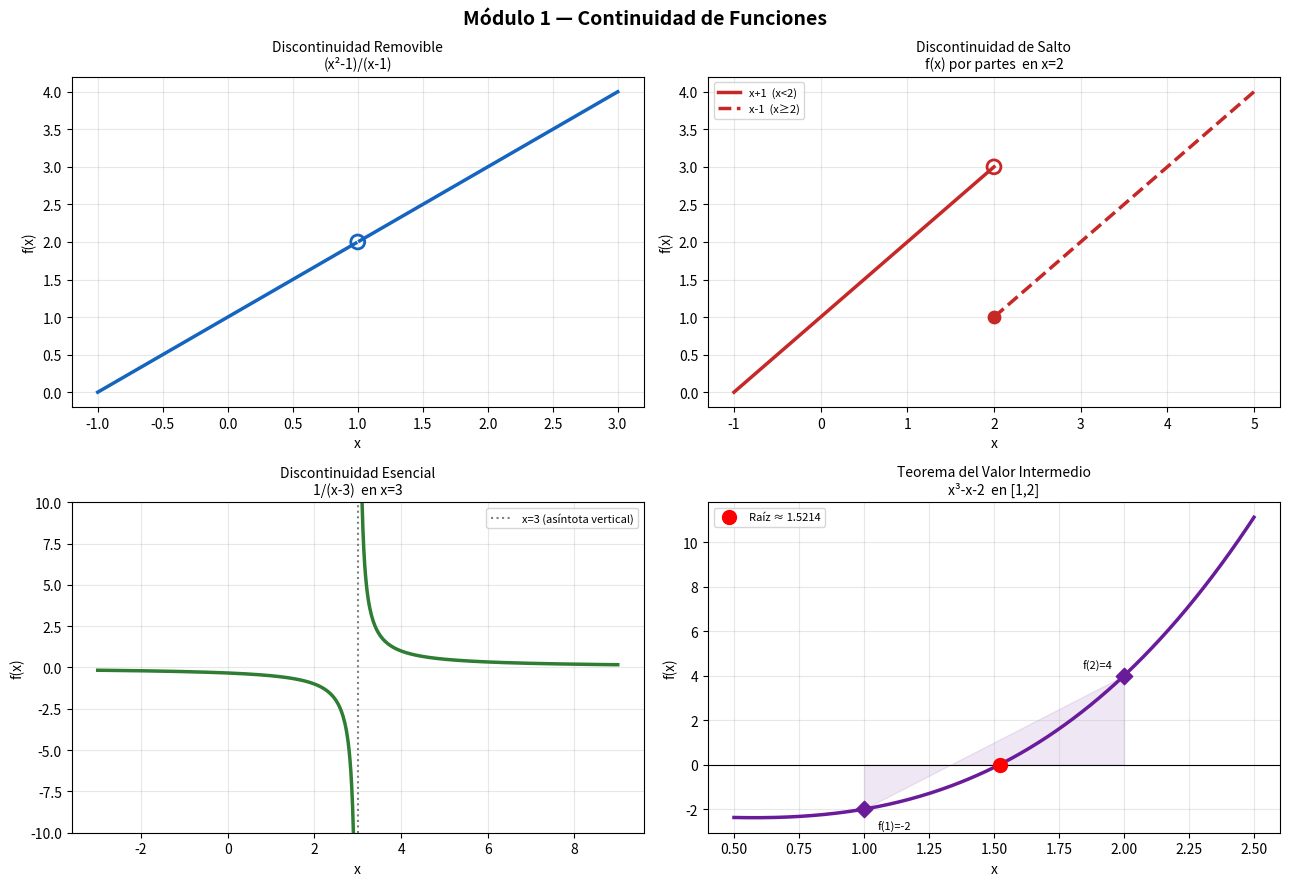

Write the Python code that produced this figure.
"""
Módulo 1 - Continuidad de Funciones
FUN-05 Cálculo Diferencial e Integral | Universidad CENFOTEC

Temas cubiertos:
  - Definición de continuidad (3 condiciones)
  - Discontinuidades: removible, de salto, esencial
  - Teorema del Valor Intermedio (TVI)
  - Verificación algebraica con SymPy
"""

import numpy as np
import matplotlib.pyplot as plt
import matplotlib.patches as mpatches
from sympy import *

x = symbols('x')

# ─────────────────────────────────────────────────────────────
# SECCIÓN 1: Verificación de continuidad (3 condiciones)
# ─────────────────────────────────────────────────────────────
print("=" * 60)
print("  VERIFICACIÓN DE CONTINUIDAD EN UN PUNTO")
print("=" * 60)
print("""
  Una función f es CONTINUA en x = a si:
    1) f(a) está definida
    2) lim x→a  f(x) existe
    3) lim x→a  f(x) = f(a)
""")

def verificar_continuidad(f_expr, punto, nombre_f="f"):
    """Verifica las 3 condiciones de continuidad en x = punto."""
    print(f"  f(x) = {nombre_f}  en x = {punto}")
    print(f"  {'─'*45}")

    # Condición 1
    try:
        val = f_expr.subs(x, punto)
        val_simplificado = simplify(val)
        c1 = val_simplificado.is_finite
        print(f"    1) f({punto}) = {val_simplificado}  →  {'✓ definida' if c1 else '✗ no definida'}")
    except Exception:
        c1 = False
        print(f"    1) f({punto}) no definida  →  ✗")

    # Condición 2
    lim_val = limit(f_expr, x, punto)
    c2 = lim_val.is_finite
    print(f"    2) lim x→{punto} f(x) = {lim_val}  →  {'✓ existe' if c2 else '✗ no existe'}")

    # Condición 3
    if c1 and c2:
        c3 = simplify(val_simplificado - lim_val) == 0
        print(f"    3) f({punto}) = lim?  →  {'✓ iguales' if c3 else '✗ distintos'}")
        es_continua = c3
    else:
        es_continua = False

    print(f"    → Conclusión: {'CONTINUA ✅' if es_continua else 'DISCONTINUA ❌'}")
    print()
    return es_continua

# Caso 1: continua en x=2
f1 = x**2 - 3*x + 2
verificar_continuidad(f1, 2, "x²-3x+2")

# Caso 2: discontinuidad removible en x=1
f2 = (x**2 - 1)/(x - 1)
verificar_continuidad(f2, 1, "(x²-1)/(x-1)")

# Caso 3: continua por partes — definida manualmente
print("  f(x) = (x²-1)/(x-1)  si x≠1,  f(1)=2  →  CORREGIDA")
f2_corregida = Piecewise(((x**2-1)/(x-1), Ne(x, 1)), (2, True))
lim_c = limit(f2_corregida, x, 1)
val_c = f2_corregida.subs(x, 1)
print(f"    lim x→1 = {lim_c},  f(1) = {val_c}  →  CONTINUA ✅\n")

# ─────────────────────────────────────────────────────────────
# SECCIÓN 2: Tipos de discontinuidades
# ─────────────────────────────────────────────────────────────
print("=" * 60)
print("  TIPOS DE DISCONTINUIDADES")
print("=" * 60)

discontinuidades = [
    ((x**2-1)/(x-1),      1,  "Removible",  "(x²-1)/(x-1)  en x=1"),
    (Piecewise((x+1, x < 2), (x-1, True)), 2,  "Salto",      "f(x) por partes  en x=2"),
    (1/(x-3),             3,  "Esencial",   "1/(x-3)  en x=3"),
]

for f_expr, punto, tipo, nombre in discontinuidades:
    lim_izq = limit(f_expr, x, punto, '-')
    lim_der = limit(f_expr, x, punto, '+')
    print(f"\n  {nombre}  →  Discontinuidad {tipo}")
    print(f"    lim⁻ = {lim_izq}   |   lim⁺ = {lim_der}")

# ─────────────────────────────────────────────────────────────
# SECCIÓN 3: Teorema del Valor Intermedio
# ─────────────────────────────────────────────────────────────
print("\n" + "=" * 60)
print("  TEOREMA DEL VALOR INTERMEDIO (TVI)")
print("=" * 60)
print("""
  Si f es continua en [a, b] y k está entre f(a) y f(b),
  entonces ∃ c ∈ (a, b) tal que f(c) = k.
""")

f_tvi = x**3 - x - 2
a_tvi, b_tvi = 1, 2
fa = f_tvi.subs(x, a_tvi)
fb = f_tvi.subs(x, b_tvi)
raiz = solve(f_tvi, x)
raiz_real = [r for r in raiz if im(r) == 0]

print(f"  f(x) = x³ - x - 2  en  [{a_tvi}, {b_tvi}]")
print(f"  f({a_tvi}) = {fa}  (negativo)")
print(f"  f({b_tvi}) = {fb}  (positivo)")
print(f"  Como los signos son opuestos, ∃ raíz en ({a_tvi}, {b_tvi})")
print(f"  Raíz exacta: x = {[simplify(r) for r in raiz_real]}")

# ─────────────────────────────────────────────────────────────
# SECCIÓN 4: Visualización
# ─────────────────────────────────────────────────────────────
fig, axes = plt.subplots(2, 2, figsize=(13, 9))
fig.suptitle("Módulo 1 — Continuidad de Funciones",
             fontsize=14, fontweight='bold')

colores = ['#1565C0', '#C62828', '#2E7D32', '#6A1B9A']

# ── Gráfica 1: discontinuidad removible ──
ax = axes[0, 0]
xv = np.linspace(-1, 3, 400)
mask = np.abs(xv - 1) > 0.01
yv = np.where(mask, (xv**2 - 1)/(xv - 1), np.nan)
ax.plot(xv, yv, color=colores[0], lw=2.5)
ax.scatter([1], [2], facecolors='none', edgecolors=colores[0],
           s=100, zorder=5, linewidths=2)
ax.set_title("Discontinuidad Removible\n(x²-1)/(x-1)", fontsize=10)
ax.set_xlabel("x"); ax.set_ylabel("f(x)")
ax.grid(True, alpha=0.3)

# ── Gráfica 2: discontinuidad de salto ──
ax = axes[0, 1]
xv_izq = np.linspace(-1, 2, 200)
xv_der = np.linspace(2, 5, 200)
ax.plot(xv_izq, xv_izq + 1, color=colores[1], lw=2.5, label="x+1  (x<2)")
ax.plot(xv_der, xv_der - 1, color=colores[1], lw=2.5, ls='--', label="x-1  (x≥2)")
ax.scatter([2], [3], facecolors='none', edgecolors=colores[1], s=100, zorder=5, lw=2)
ax.scatter([2], [1], color=colores[1], s=80, zorder=5)
ax.set_title("Discontinuidad de Salto\nf(x) por partes  en x=2", fontsize=10)
ax.legend(fontsize=8)
ax.set_xlabel("x"); ax.set_ylabel("f(x)")
ax.grid(True, alpha=0.3)

# ── Gráfica 3: discontinuidad esencial ──
ax = axes[1, 0]
xv_l = np.linspace(-3, 2.9, 300)
xv_r = np.linspace(3.1, 9, 300)
ax.plot(xv_l, 1/(xv_l - 3), color=colores[2], lw=2.5)
ax.plot(xv_r, 1/(xv_r - 3), color=colores[2], lw=2.5)
ax.axvline(3, color='gray', ls=':', lw=1.5, label='x=3 (asíntota vertical)')
ax.set_ylim(-10, 10)
ax.set_title("Discontinuidad Esencial\n1/(x-3)  en x=3", fontsize=10)
ax.legend(fontsize=8)
ax.set_xlabel("x"); ax.set_ylabel("f(x)")
ax.grid(True, alpha=0.3)

# ── Gráfica 4: TVI ──
ax = axes[1, 1]
xv4 = np.linspace(0.5, 2.5, 300)
yv4 = xv4**3 - xv4 - 2
ax.plot(xv4, yv4, color=colores[3], lw=2.5)
ax.axhline(0, color='black', lw=0.8)
raiz_num = float(raiz_real[0])
ax.scatter([raiz_num], [0], color='red', zorder=5, s=100,
           label=f'Raíz ≈ {raiz_num:.4f}')
ax.scatter([1, 2], [float(fa), float(fb)], color=colores[3],
           marker='D', s=70, zorder=5)
ax.annotate(f'f(1)={fa}', (1, float(fa)), textcoords="offset points",
            xytext=(10, -15), fontsize=8)
ax.annotate(f'f(2)={fb}', (2, float(fb)), textcoords="offset points",
            xytext=(-30, 5), fontsize=8)
ax.fill_between([1, 2], [float(fa), float(fb)], alpha=0.1, color=colores[3])
ax.set_title("Teorema del Valor Intermedio\nx³-x-2  en [1,2]", fontsize=10)
ax.legend(fontsize=8)
ax.set_xlabel("x"); ax.set_ylabel("f(x)")
ax.grid(True, alpha=0.3)

plt.tight_layout()
plt.savefig("continuidad_funciones.png", dpi=150, bbox_inches='tight')
plt.show()
print("\n✅  Gráfica guardada: continuidad_funciones.png")
